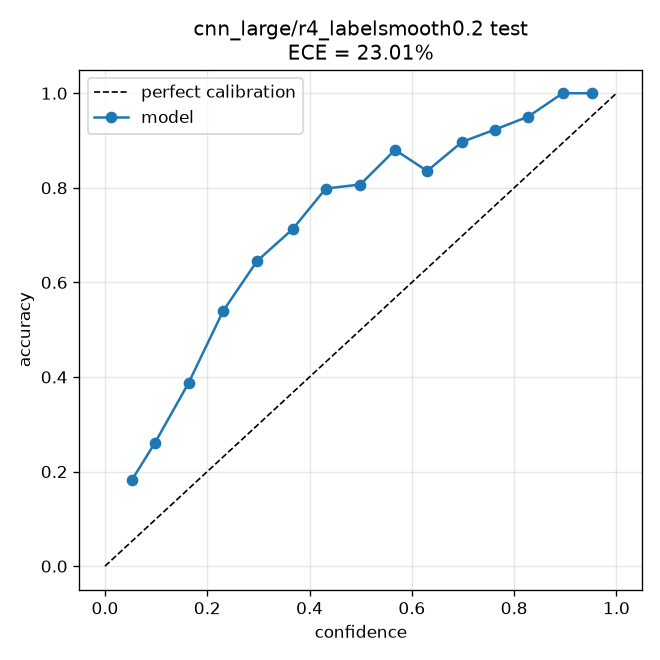

The data file committed next to this chart (first rows):
bin_lo, bin_hi, confidence, accuracy, fraction
0.0, 0.06667, 0.0521, 0.1813, 0.1181
0.06667, 0.1333, 0.09745, 0.2603, 0.2646
0.1333, 0.2, 0.1634, 0.3872, 0.1729
0.2, 0.2667, 0.231, 0.5396, 0.1091
0.2667, 0.3333, 0.2975, 0.6454, 0.07836
0.3333, 0.4, 0.3668, 0.7125, 0.05523
0.4, 0.4667, 0.4318, 0.7985, 0.04625
0.4667, 0.5333, 0.4992, 0.807, 0.03935
0.5333, 0.6, 0.5673, 0.8802, 0.02882
0.6, 0.6667, 0.6298, 0.8356, 0.0252
0.6667, 0.7333, 0.6981, 0.8971, 0.02347
0.7333, 0.8, 0.7622, 0.9231, 0.01571
0.8, 0.8667, 0.8276, 0.9506, 0.01398
0.8667, 0.9333, 0.8948, 1.0, 0.007594
0.9333, 1.0, 0.9523, 1.0, 0.001381
